The GitHub repository bhavesh0706/TB-Screen-AI contains a labelled image folder "data" with 2 categories: normal, tuberculosis. Examples follow, each with its label.

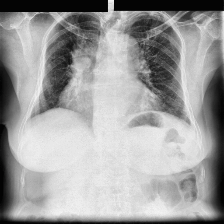
Label: tuberculosis

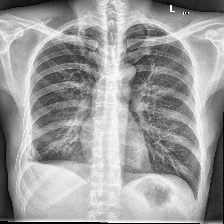
Label: tuberculosis

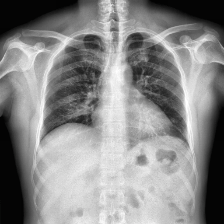
Label: normal

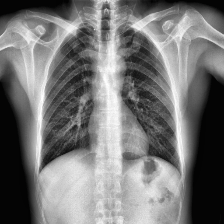
Label: normal

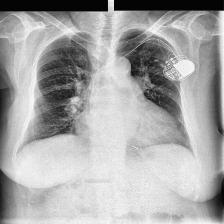
Label: tuberculosis

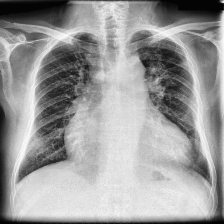
Label: tuberculosis
